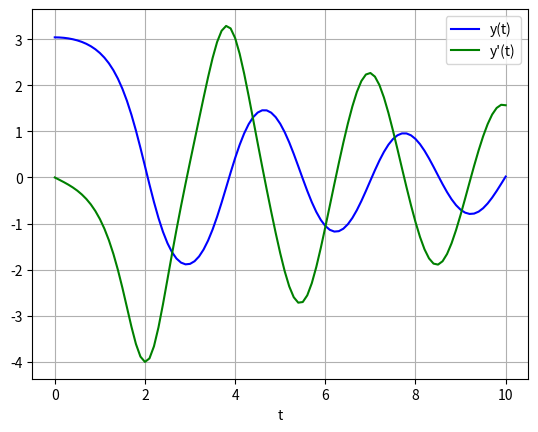

Recreate this plot in Python.
# https://docs.scipy.org/doc/scipy/reference/generated/scipy.integrate.odeint.html
# https://apmonitor.com/pdc/index.php/Main/SolveDifferentialEquations
# https://www.youtube.com/watch?v=QlRB2k9i4gc
# solve: y''(t) + b*y'(t) + c*sin(y(t)) = 0
# we define: dy = y'(t)
# and:       dy2 = y''(t) = -b*dy(t) - c*sin(y(t))

import numpy as np
import matplotlib.pyplot as plt
from scipy.integrate import odeint

t = np.linspace(0, 10, 101)    # timeline: delta(t)/2 - points
y0 = [np.pi - 0.1, 0.0]  # [y0, y'0] initial values
B = 0.25
C = 5.0

def dydt_fun(z, t, b, c):
    y, dy = z
    dydt = dy
    dy2dt = -b*dydt - c*np.sin(y)
    return [dydt, dy2dt]

sol = odeint(dydt_fun, y0, t, args=(B, C))

plt.plot(t, sol[:, 0], 'b', label='y(t)')
plt.plot(t, sol[:, 1], 'g', label='y\'(t)')
plt.legend(loc='best')
plt.xlabel('t')
plt.grid()
plt.show()
